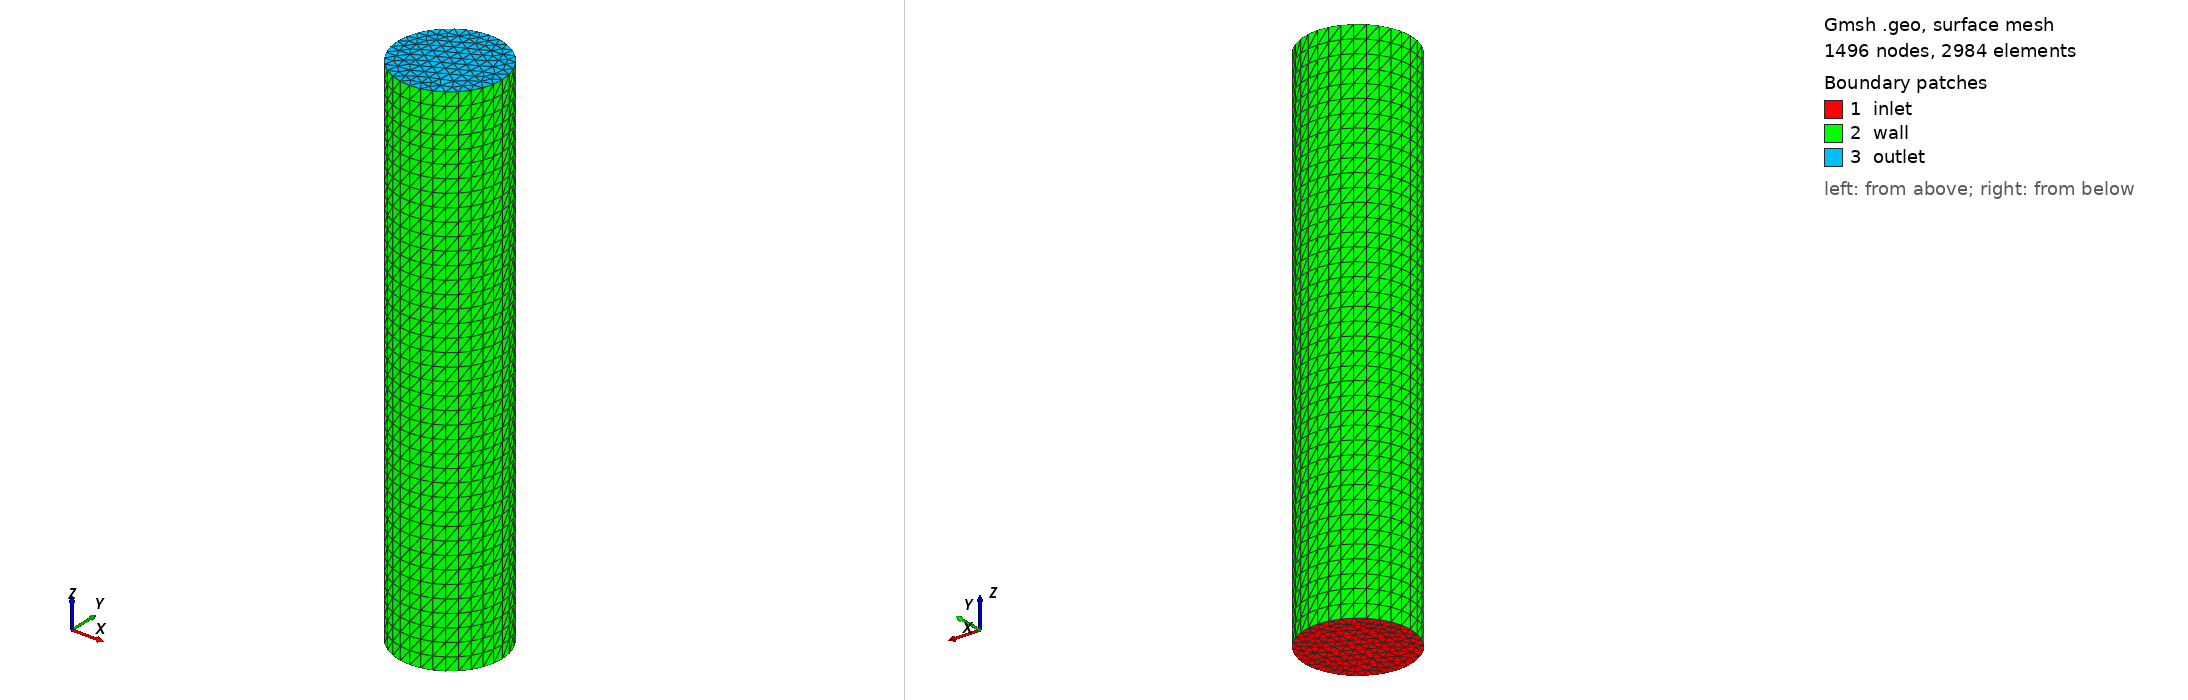

Gmsh geometry script, surface-meshed: 1496 nodes, 2984 surface elements. Boundary patches (legend numbers): 1 inlet, 2 wall, 3 outlet. Left view from above one corner, right view from below the opposite corner. Legend entries are the model's physical surfaces. The drawing asked Gmsh for element sizes between 1% and 20% of the model's largest extent; the script's own settings can give other sizes.

=== cylinder.geo (drawn) ===
// Gmsh project created on Sat Dec 14 17:02:12 2013

h=0.01;

Point(1) = {0,0,0,h};
Point(2) = {0,-0.05,0,h};
Point(3) = {0.05,0,0,h};
Point(4) = {0,0.05,0,h};
Point(5) = {-0.05,0,0,h};
Circle(1) = {2,1,3};
Circle(2) = {3,1,4};
Circle(3) = {4,1,5};
Circle(4) = {5,1,2};
Line Loop(5) = {1, 2, 3, 4};
Plane Surface(6) = {5};
Extrude {0,0,0.5} {Surface{6}; Layers{40};}

Physical Surface("inlet") = {6};
Physical Surface("outlet") = {28};
Physical Surface("wall") = {15,19,23,27};
Physical Volume(29) = {1};
